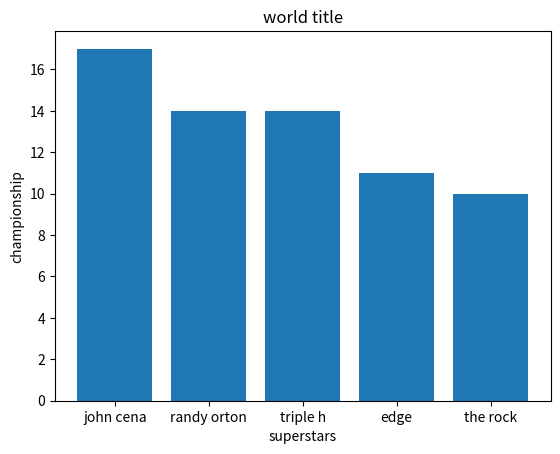

The matplotlib source for this figure:
import matplotlib.pyplot as plt
# import numpy as np
# import pandas as pd
# import seaborn as sns

# x = [12,11,14,17,16]
# y = [50,55,62,63,45]

# plt.plot(x,y)
# plt.title("line chart")
# plt.ylabel('Y-Axis')
# plt.xlabel('X-Axis')
# plt.show()

x = ['john cena','randy orton','triple h','edge','the rock']
y = [17,14,14,11,10]

plt.bar(x,y)
plt.title("world title")
plt.xlabel("superstars")
plt.ylabel("championship")
plt.show()
